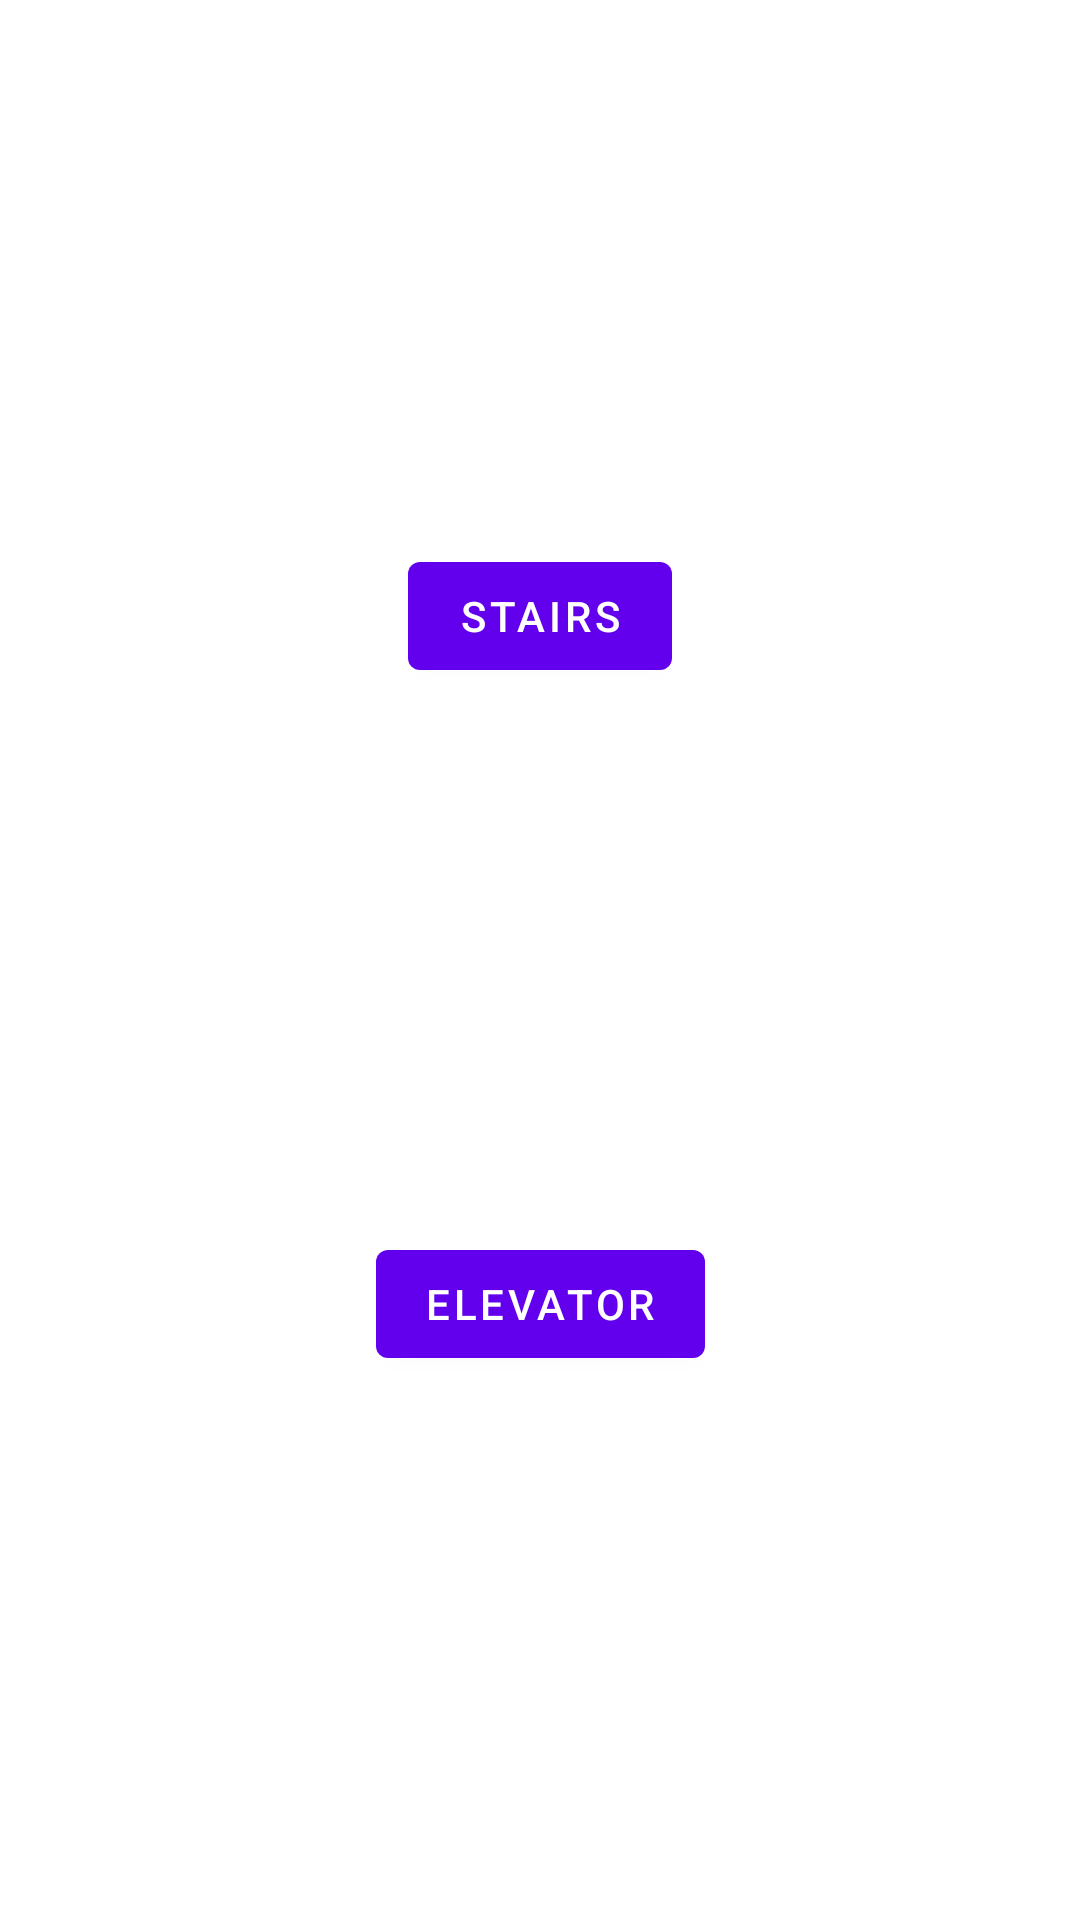

Android layout source for this screen:
<!-- AndroidManifest.xml: application theme Theme.DeepLinker -->
<!-- res/layout/lobby_fragment.xml -->
<?xml version="1.0" encoding="utf-8"?>
<androidx.constraintlayout.widget.ConstraintLayout
    xmlns:android="http://schemas.android.com/apk/res/android"
    xmlns:app="http://schemas.android.com/apk/res-auto"
    xmlns:tools="http://schemas.android.com/tools"
    android:layout_width="match_parent"
    android:layout_height="match_parent"
    >

    <com.google.android.material.button.MaterialButton
        android:id="@+id/level1Button"
        android:layout_width="wrap_content"
        android:layout_height="wrap_content"
        android:layout_marginTop="16dp"
        android:text="Stairs"
        app:layout_constraintBottom_toTopOf="@+id/level2Button"
        app:layout_constraintEnd_toEndOf="parent"
        app:layout_constraintHorizontal_bias="0.5"
        app:layout_constraintStart_toStartOf="parent"
        app:layout_constraintTop_toTopOf="parent"
        />

    <com.google.android.material.button.MaterialButton
        android:id="@+id/level2Button"
        android:layout_width="wrap_content"
        android:layout_height="wrap_content"
        android:layout_marginTop="16dp"
        android:layout_marginBottom="16dp"
        android:text="Elevator"
        app:layout_constraintBottom_toBottomOf="parent"
        app:layout_constraintEnd_toEndOf="parent"
        app:layout_constraintHorizontal_bias="0.5"
        app:layout_constraintStart_toStartOf="parent"
        app:layout_constraintTop_toBottomOf="@+id/level1Button"
        />

</androidx.constraintlayout.widget.ConstraintLayout>
<!-- resources referenced by this layout -->
<resources>
  <style name="Theme.DeepLinker" parent="Theme.MaterialComponents.DayNight.NoActionBar">
          
          <item name="colorPrimary">@color/purple_500</item>
          <item name="colorPrimaryVariant">@color/purple_700</item>
          <item name="colorOnPrimary">@color/white</item>
          
          <item name="colorSecondary">@color/teal_200</item>
          <item name="colorSecondaryVariant">@color/teal_700</item>
          <item name="colorOnSecondary">@color/black</item>
          
          <item name="android:statusBarColor" tools:targetApi="l">?attr/colorPrimaryVariant</item>
          
      </style>
  <!-- not gathered from this repository: default colours our renderer supplied (Android Studio template values) -->
  <color name="purple_500">#FF6200EE</color>
  <color name="purple_700">#FF3700B3</color>
  <color name="teal_200">#FF03DAC5</color>
  <color name="teal_700">#FF018786</color>
  <color name="black">#FF000000</color>
  <color name="white">#FFFFFFFF</color>
</resources>
